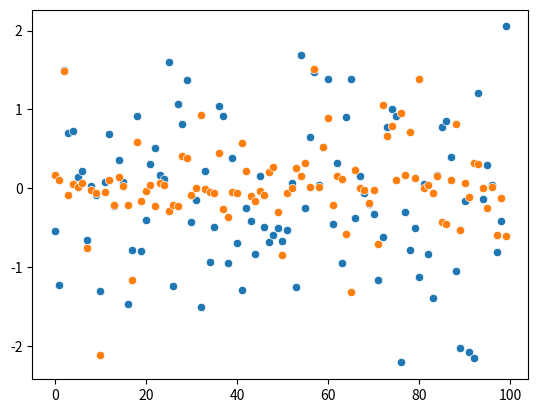

Source code (Python): (Note: this script raises an exception after producing the figure.)
#Guia 4: tutorial de ajustar distribuciones en python (traduccion R a python)


import numpy as np
import seaborn as sns
import pandas as pd
import matplotlib.pyplot as plt
from scipy.stats import bernoulli,norm
#%%

N=100
##S=np.random.normal(size=N)
S=norm(0,1).rvs(size=N)
H=norm(0,0.5*abs(S)).rvs(size=N)
#H=norm(0,0.5*S)
sns.scatterplot(S)
sns.scatterplot(H)
D=np.random.binomial(n=1, p=0.5, size=N)
Hstar=H.copy()
Hstar[D==1]=np.nan

plt.hist(S,H)
[mean_fit, std_fit]=scipy
#plt.plot(S, H, c="green", alpha=0.8, linewidth=2)
#plt.scatter(S, Hstar, c="blue", linewidth=2)
#plt.show()    
